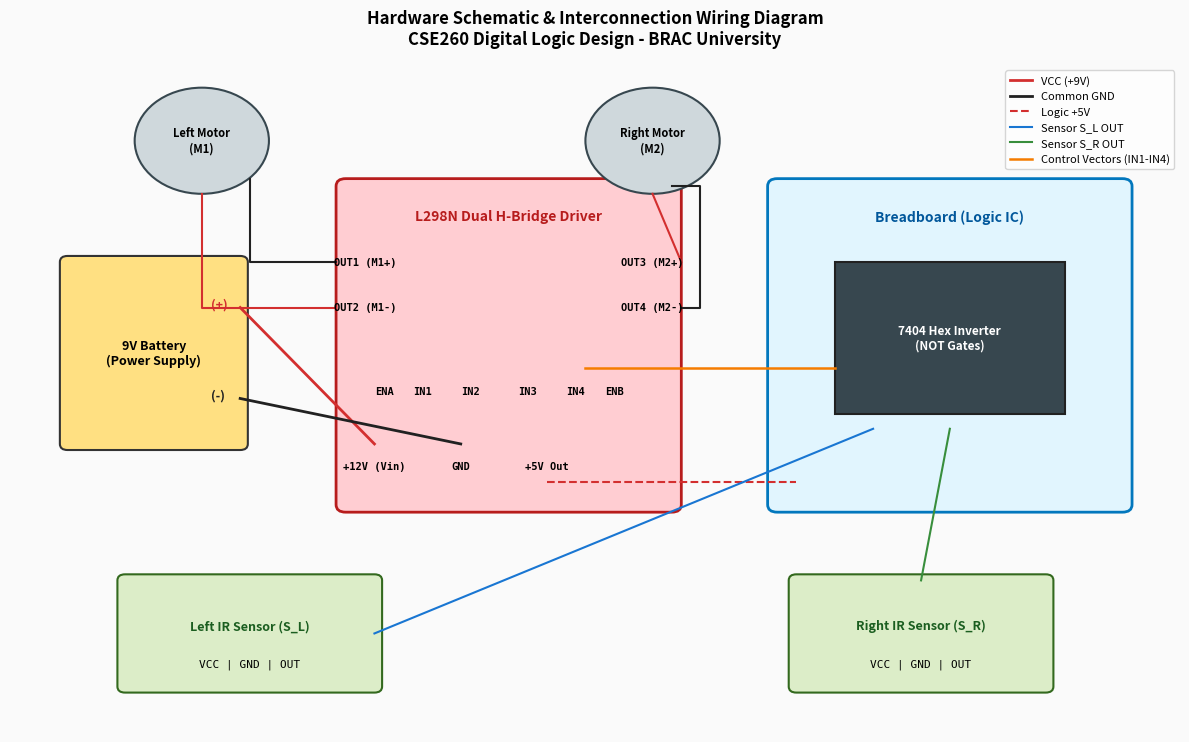

This figure's Python source: (Note: this script raises an exception after producing the figure.)
"""
Generate Detailed Circuit Schematic Diagram
Course: CSE260 Digital Logic Design - BRAC University
"""

import matplotlib.pyplot as plt
import matplotlib.patches as patches

def draw_circuit_schematic():
    fig, ax = plt.subplots(figsize=(12, 7.5), dpi=200)
    ax.axis('off')

    # Background canvas
    fig.patch.set_facecolor('#FAFAFA')

    # Color palette
    c_wire_vcc = '#D32F2F'  # Red
    c_wire_gnd = '#212121'  # Black
    c_wire_sig1 = '#1976D2' # Blue
    c_wire_sig2 = '#388E3C' # Green
    c_wire_sig3 = '#F57C00' # Orange
    c_wire_sig4 = '#7B1FA2' # Purple

    # 1. 9V Battery Block
    b_bat = patches.FancyBboxPatch((0.6, 3.8), 1.8, 2.4, boxstyle="round,pad=0.08", fc="#FFE082", ec="#333", lw=1.5)
    ax.add_patch(b_bat)
    ax.text(1.5, 5.0, "9V Battery\n(Power Supply)", ha='center', va='center', weight='bold', fontsize=9)
    ax.text(2.1, 5.6, "(+)", color=c_wire_vcc, weight='bold', fontsize=9)
    ax.text(2.1, 4.4, "(-)", color=c_wire_gnd, weight='bold', fontsize=9)

    # 2. L298N Motor Driver Block
    b_l298 = patches.FancyBboxPatch((3.5, 3.0), 3.4, 4.2, boxstyle="round,pad=0.1", fc="#FFCDD2", ec="#B71C1C", lw=2)
    ax.add_patch(b_l298)
    ax.text(5.2, 6.8, "L298N Dual H-Bridge Driver", ha='center', va='center', weight='bold', fontsize=10, color="#B71C1C")
    
    # L298N Terminals
    terminals = [
        (3.7, 6.2, "OUT1 (M1+)"), (3.7, 5.6, "OUT2 (M1-)"),
        (6.7, 6.2, "OUT3 (M2+)"), (6.7, 5.6, "OUT4 (M2-)"),
        (3.8, 3.5, "+12V (Vin)"), (4.7, 3.5, "GND"), (5.6, 3.5, "+5V Out"),
        (4.3, 4.5, "IN1"), (4.8, 4.5, "IN2"), (5.4, 4.5, "IN3"), (5.9, 4.5, "IN4"),
        (3.9, 4.5, "ENA"), (6.3, 4.5, "ENB")
    ]
    for tx, ty, tlabel in terminals:
        ax.text(tx, ty, tlabel, fontsize=7.5, ha='center', va='center', family='monospace', weight='bold')

    # 3. Breadboard with 7404 Hex Inverter IC Block
    b_bb = patches.FancyBboxPatch((8.0, 3.0), 3.6, 4.2, boxstyle="round,pad=0.1", fc="#E1F5FE", ec="#0277BD", lw=2)
    ax.add_patch(b_bb)
    ax.text(9.8, 6.8, "Breadboard (Logic IC)", ha='center', va='center', weight='bold', fontsize=10, color="#01579B")

    # 7404 IC DIP package inside breadboard
    b_ic = patches.Rectangle((8.6, 4.2), 2.4, 2.0, fc="#37474F", ec="#212121", lw=1.5)
    ax.add_patch(b_ic)
    ax.text(9.8, 5.2, "7404 Hex Inverter\n(NOT Gates)", color="white", ha='center', va='center', weight='bold', fontsize=8.5)

    # 4. Left IR Sensor (Bottom left)
    b_irl = patches.FancyBboxPatch((1.2, 0.6), 2.6, 1.4, boxstyle="round,pad=0.08", fc="#DCEDC8", ec="#33691E", lw=1.5)
    ax.add_patch(b_irl)
    ax.text(2.5, 1.4, "Left IR Sensor (S_L)", ha='center', va='center', weight='bold', fontsize=9, color="#1B5E20")
    ax.text(2.5, 0.9, "VCC | GND | OUT", ha='center', va='center', fontsize=8, family='monospace')

    # 5. Right IR Sensor (Bottom right)
    b_irr = patches.FancyBboxPatch((8.2, 0.6), 2.6, 1.4, boxstyle="round,pad=0.08", fc="#DCEDC8", ec="#33691E", lw=1.5)
    ax.add_patch(b_irr)
    ax.text(9.5, 1.4, "Right IR Sensor (S_R)", ha='center', va='center', weight='bold', fontsize=9, color="#1B5E20")
    ax.text(9.5, 0.9, "VCC | GND | OUT", ha='center', va='center', fontsize=8, family='monospace')

    # 6. Left and Right DC Gear Motors (Top)
    b_m1 = patches.Circle((2.0, 7.8), 0.7, fc="#CFD8DC", ec="#37474F", lw=1.5)
    ax.add_patch(b_m1)
    ax.text(2.0, 7.8, "Left Motor\n(M1)", ha='center', va='center', weight='bold', fontsize=8)

    b_m2 = patches.Circle((6.7, 7.8), 0.7, fc="#CFD8DC", ec="#37474F", lw=1.5)
    ax.add_patch(b_m2)
    ax.text(6.7, 7.8, "Right Motor\n(M2)", ha='center', va='center', weight='bold', fontsize=8)

    # Motor Wiring lines
    ax.plot([3.4, 2.5, 2.5], [6.2, 6.2, 7.3], color=c_wire_gnd, lw=1.5)
    ax.plot([3.4, 2.0, 2.0], [5.6, 5.6, 7.1], color=c_wire_vcc, lw=1.5)

    ax.plot([7.0, 6.7], [6.2, 7.1], color=c_wire_vcc, lw=1.5)
    ax.plot([7.0, 7.2, 7.2, 6.9], [5.6, 5.6, 7.2, 7.2], color=c_wire_gnd, lw=1.5)

    # Battery to L298N lines
    ax.plot([2.4, 3.8], [5.6, 3.8], color=c_wire_vcc, lw=2, label="VCC (+9V)")
    ax.plot([2.4, 4.7], [4.4, 3.8], color=c_wire_gnd, lw=2, label="Common GND")

    # Breadboard power from L298N 5V Out
    ax.plot([5.6, 8.2], [3.3, 3.3], color=c_wire_vcc, lw=1.5, ls="--", label="Logic +5V")

    # Signal connections annotations
    ax.plot([3.8, 9.0], [1.3, 4.0], color=c_wire_sig1, lw=1.5, label="Sensor S_L OUT")
    ax.plot([9.5, 9.8], [2.0, 4.0], color=c_wire_sig2, lw=1.5, label="Sensor S_R OUT")

    # Logic to IN1..IN4
    ax.plot([8.6, 6.0], [4.8, 4.8], color=c_wire_sig3, lw=1.8, label="Control Vectors (IN1-IN4)")

    ax.set_xlim(0, 12.2)
    ax.set_ylim(0, 8.8)
    ax.legend(loc="upper right", frameon=True, fontsize=8)
    plt.title("Hardware Schematic & Interconnection Wiring Diagram\nCSE260 Digital Logic Design - BRAC University", fontsize=12, fontweight='bold', pad=15)
    plt.tight_layout()
    plt.savefig("schematics/circuit_schematic.png", dpi=200)
    plt.close()
    print("Circuit schematic image saved successfully!")

if __name__ == "__main__":
    draw_circuit_schematic()
